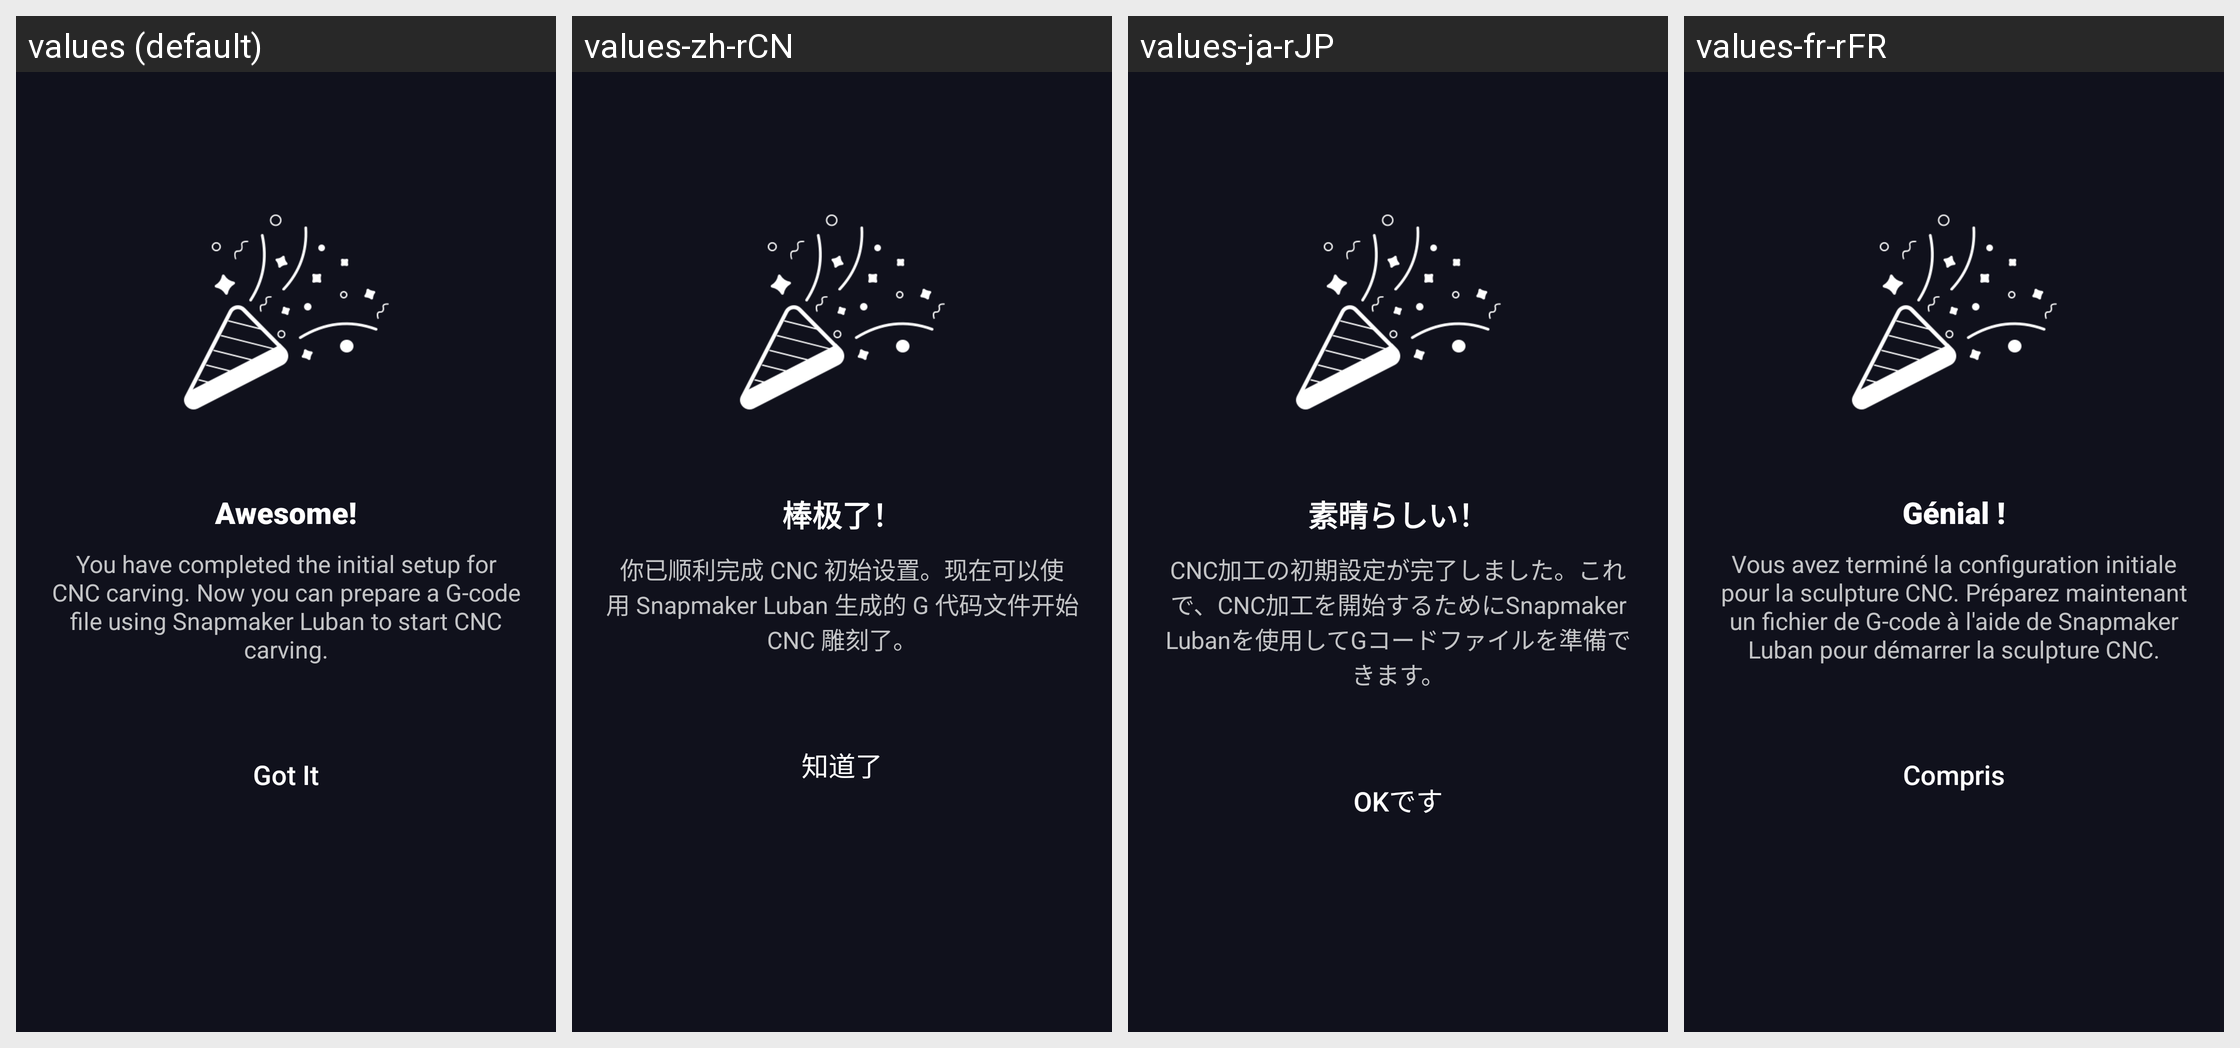

The Android screen above is rendered under several locales of the same app. Produce the string resources it draws, with the default and per-locale values.
Android screen res/layout/fragment_guide_complete.xml rendered under 4 locales, left to right: values (default), values-zh-rCN, values-ja-rJP, values-fr-rFR. Device: Nexus 5 (rendered at 1080×1920; each locale shown at half size, 540×960, under a caption strip naming it); theme AppTheme.
Other locales in the repository, not shown: values-de-rDE, values-es-rES, values-pl-rPL.
Strings drawn on this screen, with the default value and each locale's value (text and hints the layout hard-codes, and strings that could not be matched under every locale, appear in the picture but are not listed):

guide_complete_title
  values: Awesome!
  values-zh-rCN: 棒极了！
  values-ja-rJP: 素晴らしい！
  values-fr-rFR: Génial !

guide_cnc_complete_content
  values: You have completed the initial setup for CNC carving. Now you can prepare a G-code file using Snapmaker Luban to start CNC carving.
  values-zh-rCN: 你已顺利完成 CNC 初始设置。现在可以使用 Snapmaker Luban 生成的 G 代码文件开始 CNC 雕刻了。
  values-ja-rJP: CNC加工の初期設定が完了しました。これで、CNC加工を開始するためにSnapmaker Lubanを使用してGコードファイルを準備できます。
  values-fr-rFR: Vous avez terminé la configuration initiale pour la sculpture CNC. Préparez maintenant un fichier de G-code à l'aide de Snapmaker Luban pour démarrer la sculpture CNC.

guide_got_it
  values: Got It
  values-zh-rCN: 知道了
  values-ja-rJP: OKです
  values-fr-rFR: Compris
